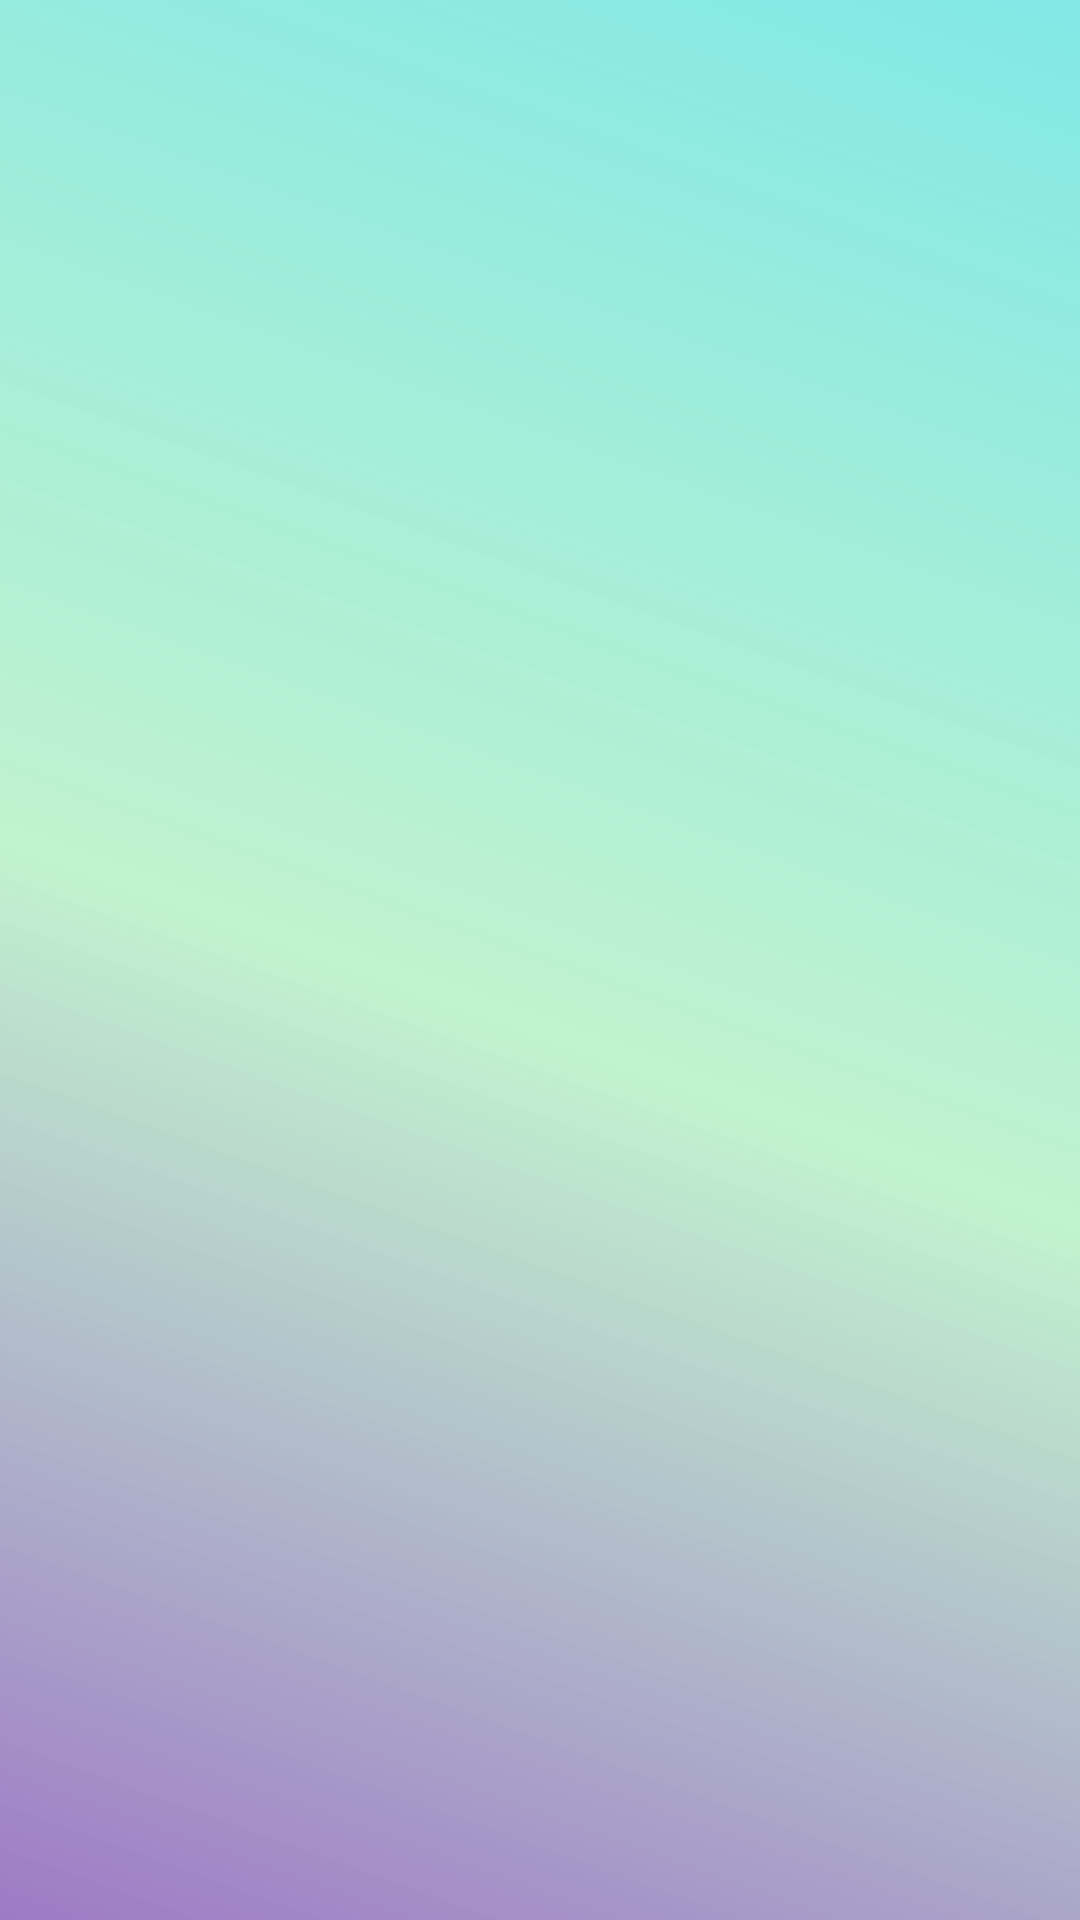

The Android layout XML behind this screen, and the referenced resources:
<!-- AndroidManifest.xml: application theme Theme.22ByteTest -->
<!-- res/layout/activity_main.xml -->
<?xml version="1.0" encoding="utf-8"?>
<LinearLayout
    xmlns:android="http://schemas.android.com/apk/res/android"
    xmlns:tools="http://schemas.android.com/tools"
    android:layout_width="match_parent"
    android:layout_height="match_parent"
    android:orientation="vertical"
    android:background="@drawable/ic_background_from_figma">

<androidx.recyclerview.widget.RecyclerView
    android:layout_width="match_parent"
    android:layout_height="wrap_content"
    android:id="@+id/recyclerView">
</androidx.recyclerview.widget.RecyclerView>

</LinearLayout>
<!-- resources referenced by this layout -->
<resources>
  <!-- drawable ic_background_from_figma (drawable) -->
  <vector xmlns:android="http://schemas.android.com/apk/res/android"
      xmlns:aapt="http://schemas.android.com/aapt"
      android:width="360dp"
      android:height="800dp"
      android:viewportWidth="360"
      android:viewportHeight="800">
    <path
        android:pathData="M0,0h360v800h-360z">
      <aapt:attr name="android:fillColor">
        <gradient 
            android:startY="-58"
            android:startX="386"
            android:endY="824"
            android:endX="-10"
            android:type="linear">
          <item android:offset="0.0325" android:color="#A030D9D9"/>
          <item android:offset="0.550684" android:color="#8588E7A2"/>
          <item android:offset="1" android:color="#BA773EB0"/>
        </gradient>
      </aapt:attr>
    </path>
  </vector>
  <style name="Theme.22ByteTest" parent="Theme.MaterialComponents.DayNight.NoActionBar">
          
          <item name="colorPrimary">@color/purple_500</item>
          <item name="colorPrimaryVariant">@color/purple_700</item>
          <item name="colorOnPrimary">@color/white</item>
          
          <item name="colorSecondary">@color/teal_200</item>
          <item name="colorSecondaryVariant">@color/teal_700</item>
          <item name="colorOnSecondary">@color/black</item>
          
          <item name="android:statusBarColor" tools:targetApi="l">?attr/colorPrimaryVariant</item>
          
  
          
          <item name="android:windowTranslucentStatus">true</item>
          <item name="android:windowTranslucentNavigation">true</item>
  
      </style>
  <!-- not gathered from this repository: default colours our renderer supplied (Android Studio template values) -->
  <color name="purple_500">#FF6200EE</color>
  <color name="purple_700">#FF3700B3</color>
  <color name="teal_200">#FF03DAC5</color>
  <color name="teal_700">#FF018786</color>
  <color name="black">#FF000000</color>
  <color name="white">#FFFFFFFF</color>
</resources>
